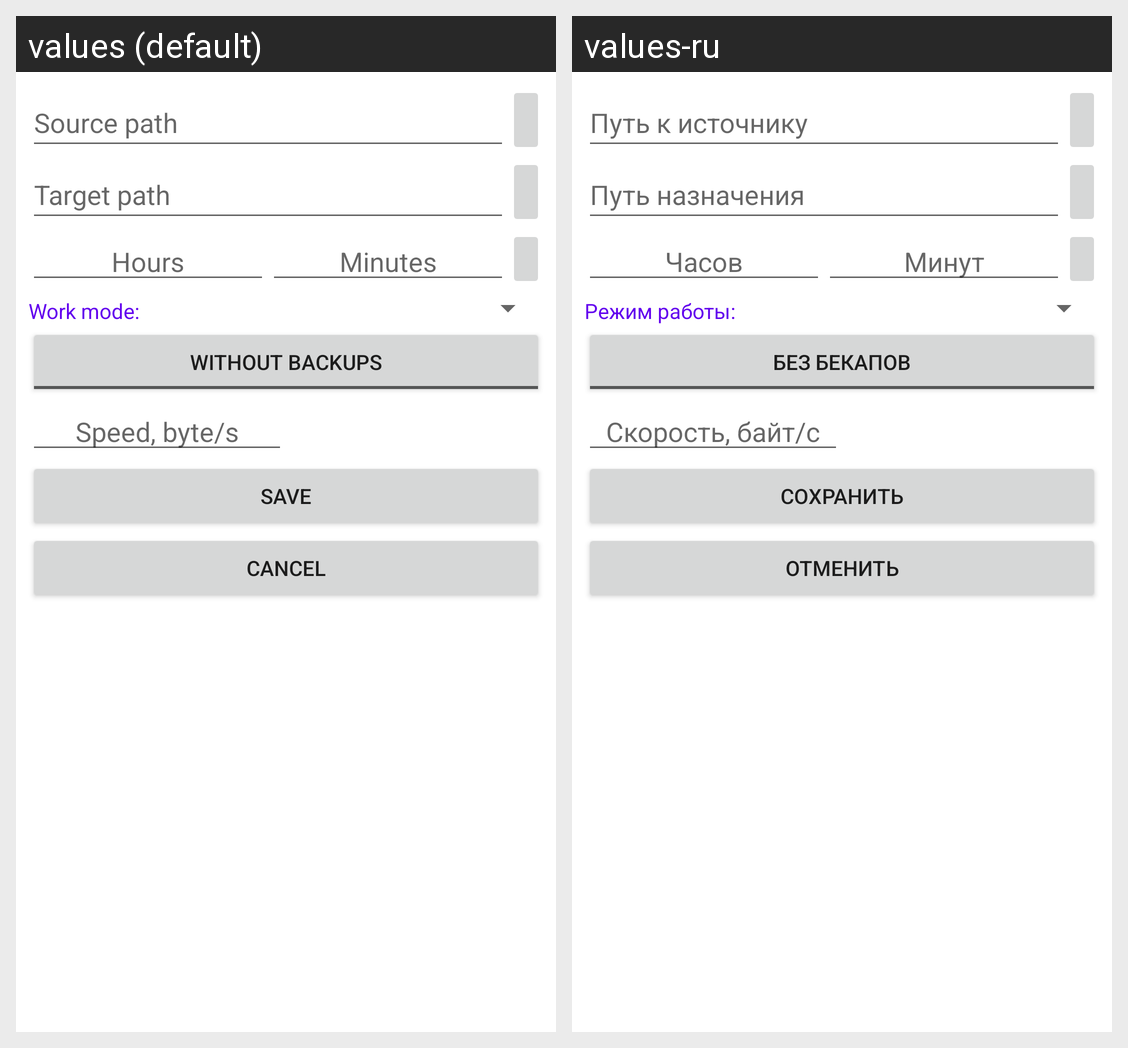

This grid shows one Android layout under two languages. Give, for every string resource on the screen, its name, the default text and each shown locale's text.
Android screen res/layout/fragment_task_edit.xml rendered under 2 locales, left to right: values (default), values-ru. Device: Nexus 5 (rendered at 1080×1920; each locale shown at half size, 540×960, under a caption strip naming it); theme Theme.Sync_dir_to_cloud.
Strings drawn on this screen, with the default value and each locale's value (text and hints the layout hard-codes, and strings that could not be matched under every locale, appear in the picture but are not listed):

hint_source_path_input
  values: Source path
  values-ru: Путь к источнику

hint_target_path_input
  values: Target path
  values-ru: Путь назначения

hint_sync_task_interval_hour
  values: Hours
  values-ru: Часов

hint_sync_task_interval_minute
  values: Minutes
  values-ru: Минут

FRAGMENT_TASK_EDIT_sync_mode_label
  values: Work mode:
  values-ru: Режим работы:

TOGGLE_with_backup_off
  values: Without backups
  values-ru: Без бекапов

speed_input_hint
  values: Speed, byte/s
  values-ru: Скорость, байт/с

BUTTON_task_edit_save
  values: Save
  values-ru: Сохранить

BUTTON_task_edit_cancel
  values: Cancel
  values-ru: Отменить
